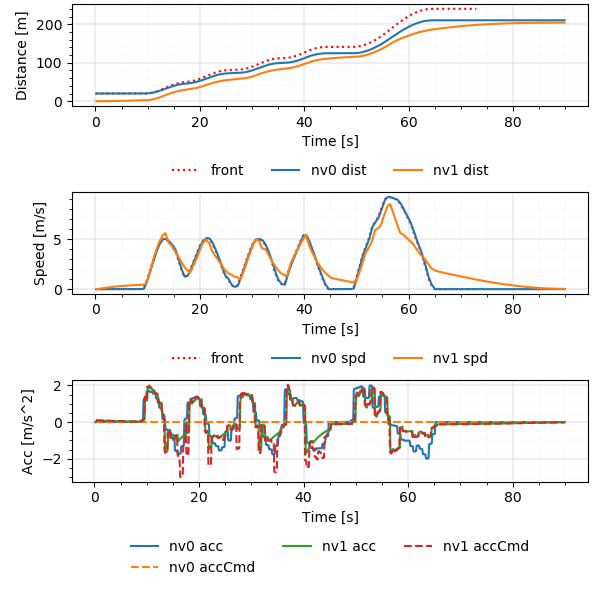

The file beside this chart, header and first rows:
Realtime [sec], Sim Time [sec], Sim Time from MPC [sec], MPC runtime, v0_dist [m], v0_lane [-], v0_spd [m/s], v0_acc [m/s2], v1_dist [m], v1_lane [-], v1_spd [m/s], v1_acc [m/s2], v1_accCmd [m/s2]
0.00735, 0.2, nan, 0.004989, 20.0, -76146229#1_0, 0.0, 0.0, 0.0, -76146229#1_0, 0.0, 0.0, nan
0.1155, 0.3, 0.2, 0.007183, 20.0, -76146229#1_0, 0.0, 0.0, 0.0, -76146229#1_0, 0.0, 0.0, 0.09435
0.208, 0.4, 0.3, 0.005689, 20.0, -76146229#1_0, 0.0, 0.0, 0.0009131, -76146229#1_0, 0.009131, 0.09131, 0.09435
0.308, 0.5, 0.4, 0.005928, 20.0, -76146229#1_0, 0.0, 0.0, 0.002739, -76146229#1_0, 0.01826, 0.09131, 0.08981
0.4057, 0.6, 0.5, 0.0033, 20.0, -76146229#1_0, 0.0, 0.0, 0.005434, -76146229#1_0, 0.02695, 0.08691, 0.08858
0.5111, 0.7, 0.6, 0.006806, 20.0, -76146229#1_0, 0.0, 0.0, 0.008987, -76146229#1_0, 0.03552, 0.08572, 0.08756
0.6093, 0.8, 0.7, 0.006052, 20.0, -76146229#1_0, 0.0, 0.0, 0.01339, -76146229#1_0, 0.044, 0.08473, 0.08643
0.7224, 0.9, 0.8, 0.01623, 20.0, -76146229#1_0, 0.0, 0.0, 0.01862, -76146229#1_0, 0.05236, 0.08364, 0.0853
0.8083, 1.0, 0.8, 0.005743, 20.0, -76146229#1_0, 0.0, 0.0, 0.02468, -76146229#1_0, 0.06062, 0.08255, 0.0853
0.9154, 1.1, 1.0, 0.01003, 20.0, -76146229#1_0, 0.0, 0.0, 0.03157, -76146229#1_0, 0.06887, 0.08255, 0.08308
1.01, 1.2, 1.1, 0.007075, 20.0, -76146229#1_0, 0.0, 0.0, 0.03926, -76146229#1_0, 0.07691, 0.0804, 0.08193
1.113, 1.3, 1.2, 0.008914, 20.0, -76146229#1_0, 0.0, 0.0, 0.04775, -76146229#1_0, 0.08484, 0.07928, 0.08088
1.211, 1.4, 1.3, 0.007376, 20.0, -76146229#1_0, 0.0, 0.0, 0.05701, -76146229#1_0, 0.09267, 0.07827, 0.0798
1.31, 1.5, 1.4, 0.007284, 20.0, -76146229#1_0, 0.0, 0.0, 0.06705, -76146229#1_0, 0.1004, 0.07722, 0.07872
1.412, 1.6, 1.5, 0.008097, 20.0, -76146229#1_0, 0.0, 0.0, 0.07785, -76146229#1_0, 0.108, 0.07619, 0.07766
1.511, 1.7, 1.6, 0.007489, 20.0, -76146229#1_0, 0.0, 0.0, 0.08941, -76146229#1_0, 0.1155, 0.07516, 0.07661
1.611, 1.8, 1.7, 0.007446, 20.0, -76146229#1_0, 0.0, 0.0, 0.1017, -76146229#1_0, 0.1229, 0.07413, 0.07556
1.71, 1.9, 1.8, 0.005377, 20.0, -76146229#1_0, 0.0, 0.0, 0.1147, -76146229#1_0, 0.1302, 0.07312, 0.07452
1.813, 2.0, 1.9, 0.004889, 20.0, -76146229#1_0, 0.0, 0.0, 0.1285, -76146229#1_0, 0.1375, 0.07212, 0.07349
1.911, 2.1, 2.0, 0.003335, 20.0, -76146229#1_0, 0.0, 0.0, 0.1429, -76146229#1_0, 0.1446, 0.07112, 0.07247
2.006, 2.2, 2.1, 0.00417, 20.0, -76146229#1_0, 0.0, 0.0, 0.1581, -76146229#1_0, 0.1516, 0.07013, 0.07145
2.109, 2.3, 2.2, 0.00681, 20.0, -76146229#1_0, 0.0, 0.0, 0.1739, -76146229#1_0, 0.1585, 0.06915, 0.07045
2.219, 2.4, 2.3, 0.003586, 20.0, -76146229#1_0, 0.0, 0.0, 0.1905, -76146229#1_0, 0.1653, 0.06817, 0.06945
2.309, 2.5, 2.4, 0.003875, 20.0, -76146229#1_0, 0.0, 0.0, 0.2077, -76146229#1_0, 0.172, 0.06721, 0.06846
2.408, 2.6, 2.5, 0.00601, 20.0, -76146229#1_0, 0.0, 0.0, 0.2255, -76146229#1_0, 0.1787, 0.06625, 0.06748
2.505, 2.7, 2.6, 0.003327, 20.0, -76146229#1_0, 0.0, 0.0, 0.2441, -76146229#1_0, 0.1852, 0.0653, 0.0665
2.607, 2.8, 2.7, 0.005076, 20.0, -76146229#1_0, 0.0, 0.0, 0.2632, -76146229#1_0, 0.1916, 0.06436, 0.06553
2.705, 2.9, 2.8, 0.003315, 20.0, -76146229#1_0, 0.0, 0.0, 0.283, -76146229#1_0, 0.198, 0.06342, 0.06458
2.807, 3.0, 2.9, 0.004015, 20.0, -76146229#1_0, 0.0, 0.0, 0.3034, -76146229#1_0, 0.2042, 0.06249, 0.06363
2.912, 3.1, 3.0, 0.008239, 20.0, -76146229#1_0, 0.0, 0.0, 0.3245, -76146229#1_0, 0.2104, 0.06157, 0.06268
3.013, 3.2, 3.1, 0.009213, 20.0, -76146229#1_0, 0.0, 0.0, 0.3461, -76146229#1_0, 0.2164, 0.06066, 0.06175
3.108, 3.3, 3.2, 0.005744, 20.0, -76146229#1_0, 0.0, 0.0, 0.3684, -76146229#1_0, 0.2224, 0.05976, 0.06082
3.213, 3.4, 3.3, 0.009327, 20.0, -76146229#1_0, 0.0, 0.0, 0.3912, -76146229#1_0, 0.2283, 0.05886, 0.0599
3.313, 3.5, 3.4, 0.008984, 20.0, -76146229#1_0, 0.0, 0.0, 0.4146, -76146229#1_0, 0.2341, 0.05797, 0.05899
3.411, 3.6, 3.5, 0.007157, 20.0, -76146229#1_0, 0.0, 0.0, 0.4386, -76146229#1_0, 0.2398, 0.05709, 0.05809
3.51, 3.7, 3.6, 0.006476, 20.0, -76146229#1_0, 0.0, 0.0, 0.4631, -76146229#1_0, 0.2454, 0.05621, 0.05719
3.61, 3.8, 3.7, 0.006883, 20.0, -76146229#1_0, 0.0, 0.0, 0.4882, -76146229#1_0, 0.251, 0.05535, 0.0563
3.706, 3.9, 3.8, 0.003415, 20.0, -76146229#1_0, 0.0, 0.0, 0.5139, -76146229#1_0, 0.2564, 0.05449, 0.05542
3.807, 4.0, 3.9, 0.004961, 20.0, -76146229#1_0, 0.0, 0.0, 0.54, -76146229#1_0, 0.2618, 0.05363, 0.05455
3.909, 4.1, 4.0, 0.005862, 20.0, -76146229#1_0, 0.0, 0.0, 0.5667, -76146229#1_0, 0.2671, 0.05279, 0.05368
4.016, 4.2, 4.1, 0.01197, 20.0, -76146229#1_0, 0.0, 0.0, 0.594, -76146229#1_0, 0.2723, 0.05195, 0.05282
4.117, 4.3, 4.2, 0.005218, 20.0, -76146229#1_0, 0.0, 0.0, 0.6217, -76146229#1_0, 0.2774, 0.05112, 0.05197
4.212, 4.4, 4.3, 0.003794, 20.0, -76146229#1_0, 0.0, 0.0, 0.6499, -76146229#1_0, 0.2824, 0.0503, 0.05113
4.317, 4.5, 4.4, 0.005026, 20.0, -76146229#1_0, 0.0, 0.0, 0.6787, -76146229#1_0, 0.2873, 0.04948, 0.05029
4.417, 4.6, 4.5, 0.005173, 20.0, -76146229#1_0, 0.0, 0.0, 0.7079, -76146229#1_0, 0.2922, 0.04867, 0.04946
4.519, 4.7, 4.6, 0.003443, 20.0, -76146229#1_0, 0.0, 0.0, 0.7376, -76146229#1_0, 0.297, 0.04787, 0.04864
4.611, 4.8, 4.7, 0.007549, 20.0, -76146229#1_0, 0.0, 0.0, 0.7678, -76146229#1_0, 0.3017, 0.04707, 0.04782
4.715, 4.9, 4.8, 0.01232, 20.0, -76146229#1_0, 0.0, 0.0, 0.7984, -76146229#1_0, 0.3063, 0.04628, 0.04702
4.814, 5.0, 4.9, 0.004748, 20.0, -76146229#1_0, 0.0, 0.0, 0.8295, -76146229#1_0, 0.3109, 0.0455, 0.04622
4.916, 5.1, 5.0, 0.008496, 20.0, -76146229#1_0, 0.0, 0.0, 0.861, -76146229#1_0, 0.3154, 0.04473, 0.04542
5.02, 5.2, 5.1, 0.003546, 20.0, -76146229#1_0, 0.0, 0.0, 0.893, -76146229#1_0, 0.3197, 0.04396, 0.04464
5.114, 5.3, 5.1, 0.009557, 20.0, -76146229#1_0, 0.0, 0.0, 0.9254, -76146229#1_0, 0.3241, 0.0432, 0.04464
5.211, 5.4, 5.3, 0.008518, 20.0, -76146229#1_0, 0.0, 0.0, 0.9583, -76146229#1_0, 0.3284, 0.0432, 0.04308
5.311, 5.5, 5.4, 0.007062, 20.0, -76146229#1_0, 0.0, 0.0, 0.9915, -76146229#1_0, 0.3326, 0.04169, 0.04228
5.407, 5.6, 5.5, 0.004435, 20.0, -76146229#1_0, 0.0, 0.0, 1.025, -76146229#1_0, 0.3366, 0.04092, 0.04155
5.512, 5.7, 5.6, 0.008017, 20.0, -76146229#1_0, 0.0, 0.0, 1.059, -76146229#1_0, 0.3407, 0.04021, 0.0408
5.61, 5.8, 5.7, 0.006762, 20.0, -76146229#1_0, 0.0, 0.0, 1.094, -76146229#1_0, 0.3446, 0.03948, 0.04005
5.709, 5.9, 5.8, 0.006424, 20.0, -76146229#1_0, 0.0, 0.0, 1.129, -76146229#1_0, 0.3485, 0.03876, 0.03932
5.813, 6.0, 5.9, 0.009061, 20.0, -76146229#1_0, 0.0, 0.0, 1.164, -76146229#1_0, 0.3523, 0.03805, 0.03858
5.91, 6.1, 6.0, 0.006064, 20.0, -76146229#1_0, 0.0, 0.0, 1.199, -76146229#1_0, 0.356, 0.03734, 0.03786
... 838 more rows
